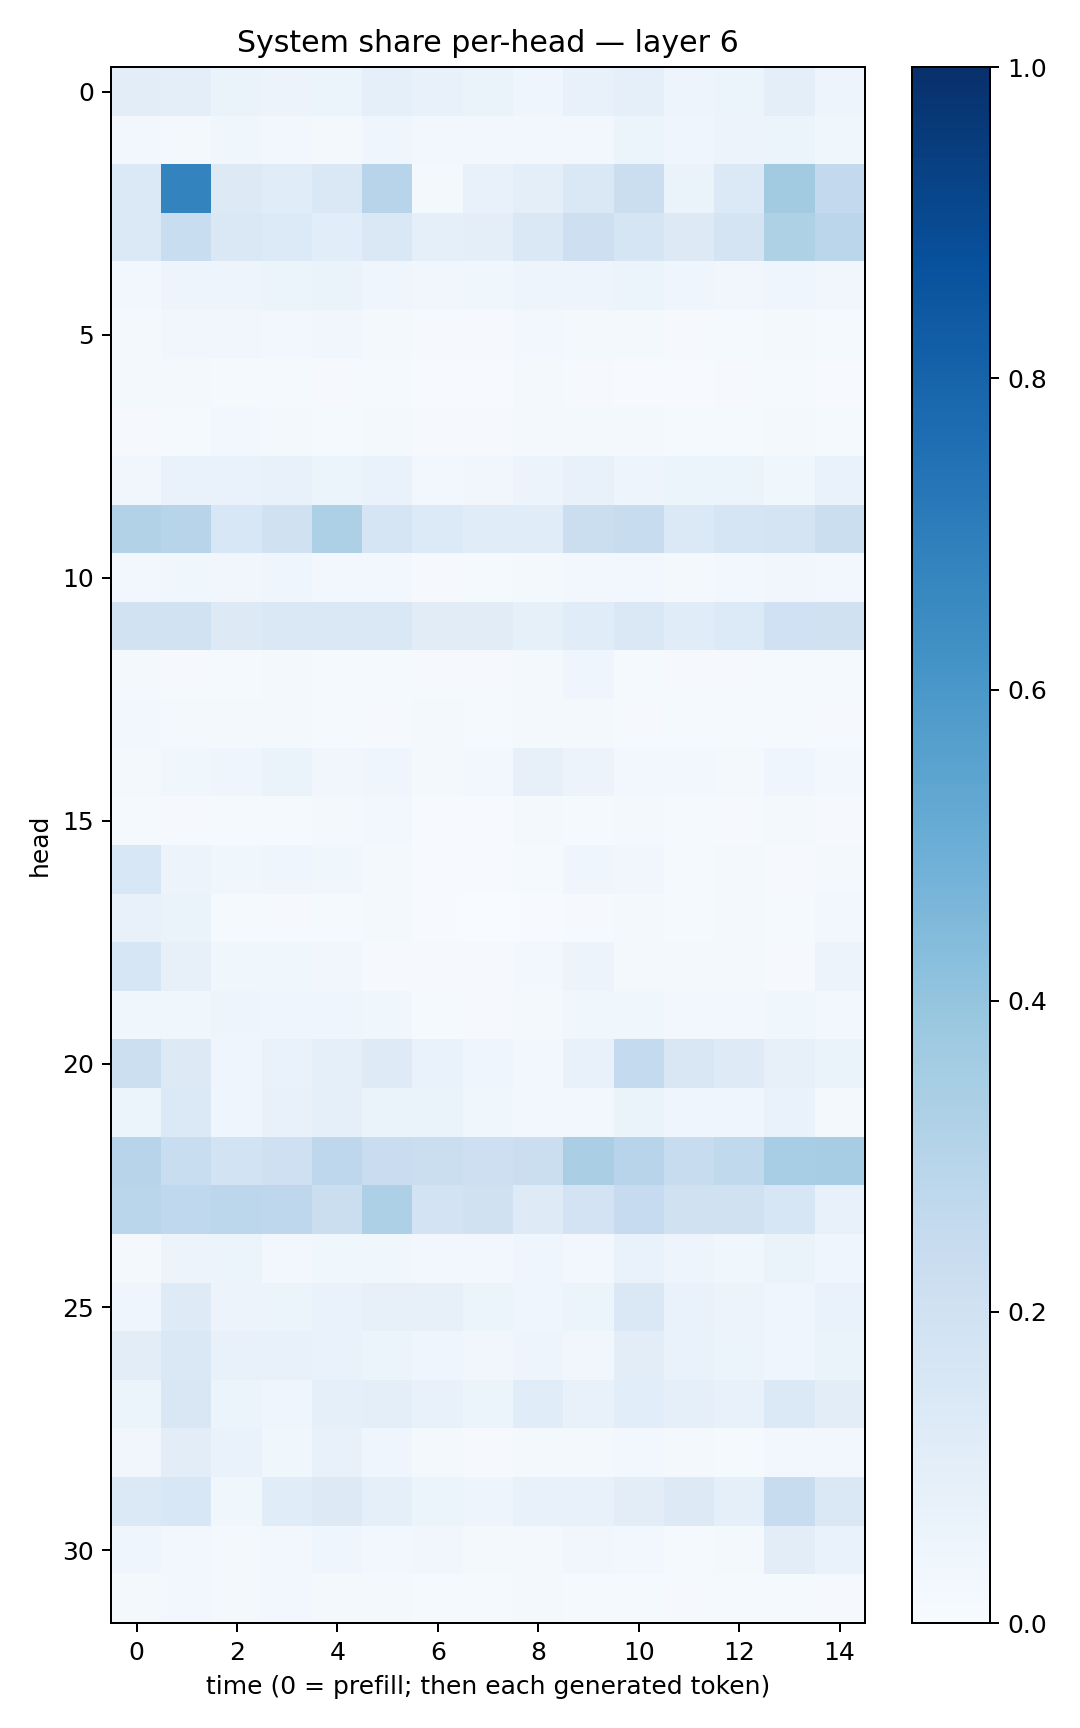

Data behind this chart, as committed beside it:
0.10539606, 0.09910801, 0.06435616, 0.05666954, 0.06204136, 0.08712683, 0.07426011, 0.06397364, 0.04212897, 0.07209177, 0.08713393, 0.05062003, 0.062276218, 0.10112344, 0.050223853
0.02801, 0.02282, 0.03893, 0.03124, 0.01995, 0.04487, 0.02553, 0.02978, 0.03025, 0.02636, 0.05147, 0.0451, 0.05629, 0.05234, 0.03863
0.1367, 0.6777, 0.1323, 0.114, 0.1437, 0.2965, 0.01643, 0.07587, 0.09504, 0.1454, 0.2214, 0.06624, 0.1382, 0.3602, 0.26
0.1391, 0.2311, 0.1413, 0.1355, 0.1077, 0.1481, 0.08902, 0.09493, 0.1436, 0.2142, 0.1692, 0.1253, 0.1747, 0.3238, 0.2826
0.02781, 0.04935, 0.04743, 0.05315, 0.06553, 0.04449, 0.03265, 0.03689, 0.05017, 0.04815, 0.05142, 0.04107, 0.03468, 0.04302, 0.03166
0.02047, 0.03407, 0.03137, 0.02647, 0.03158, 0.02043, 0.008781, 0.008122, 0.02385, 0.01759, 0.01855, 0.007859, 0.01512, 0.01821, 0.01274
0.01583, 0.01746, 0.01527, 0.01478, 0.008123, 0.01251, 0.006174, 0.00757, 0.02283, 0.01051, 0.007048, 0.005957, 0.008811, 0.01387, 0.006447
0.009699, 0.01504, 0.02444, 0.01944, 0.01287, 0.02044, 0.01148, 0.01058, 0.01733, 0.01566, 0.02109, 0.01455, 0.01418, 0.01643, 0.01404
0.03253, 0.06989, 0.06858, 0.07161, 0.06176, 0.07001, 0.02929, 0.03278, 0.05635, 0.07492, 0.04973, 0.05117, 0.05889, 0.03886, 0.06797
0.3102, 0.2943, 0.1543, 0.1983, 0.3243, 0.166, 0.135, 0.1141, 0.1133, 0.2207, 0.242, 0.1376, 0.1681, 0.1763, 0.2232
0.02803, 0.03646, 0.0315, 0.03916, 0.02679, 0.0299, 0.01115, 0.01517, 0.01731, 0.0274, 0.03112, 0.02167, 0.02531, 0.03271, 0.02639
0.1892, 0.1942, 0.1279, 0.1416, 0.1468, 0.1424, 0.1118, 0.1104, 0.0843, 0.1153, 0.1477, 0.1165, 0.1348, 0.1993, 0.1956
0.01707, 0.0105, 0.01546, 0.01957, 0.01274, 0.01533, 0.008076, 0.009396, 0.0233, 0.04243, 0.01216, 0.009183, 0.0108, 0.01203, 0.01333
0.02609, 0.02183, 0.01611, 0.02293, 0.01348, 0.01156, 0.01836, 0.01269, 0.01921, 0.01829, 0.01091, 0.01528, 0.01444, 0.01362, 0.009724
0.0176, 0.03639, 0.03928, 0.06531, 0.03282, 0.03994, 0.0204, 0.02461, 0.07832, 0.058, 0.02774, 0.02381, 0.02273, 0.03977, 0.03016
0.01546, 0.01115, 0.01403, 0.01519, 0.02034, 0.02562, 0.00753, 0.006253, 0.01784, 0.01342, 0.01807, 0.01211, 0.008531, 0.01747, 0.009732
0.1556, 0.05752, 0.03554, 0.04043, 0.03828, 0.01723, 0.005106, 0.006064, 0.01196, 0.04246, 0.03349, 0.01267, 0.01694, 0.01144, 0.02007
0.07039, 0.06611, 0.01418, 0.01098, 0.01319, 0.01605, 0.004574, 0.002659, 0.005236, 0.009081, 0.02244, 0.01312, 0.02093, 0.01286, 0.02608
0.1633, 0.08024, 0.03848, 0.03585, 0.03483, 0.01038, 0.008038, 0.008851, 0.02658, 0.05771, 0.02103, 0.01575, 0.01897, 0.009278, 0.05519
0.03586, 0.0367, 0.0507, 0.03908, 0.04385, 0.0367, 0.01546, 0.009991, 0.02105, 0.03592, 0.03573, 0.02452, 0.02404, 0.03801, 0.02724
0.2175, 0.1327, 0.045, 0.06779, 0.08842, 0.1225, 0.06832, 0.04113, 0.02856, 0.0709, 0.2551, 0.1487, 0.1218, 0.08153, 0.06572
0.05141, 0.1392, 0.04588, 0.07423, 0.08617, 0.06508, 0.06349, 0.03772, 0.02543, 0.03049, 0.06581, 0.03909, 0.04163, 0.06944, 0.0188
0.2932, 0.233, 0.1864, 0.2046, 0.2746, 0.2277, 0.2193, 0.213, 0.2203, 0.3377, 0.2941, 0.2355, 0.2652, 0.3443, 0.3488
0.2878, 0.2695, 0.2791, 0.2738, 0.2189, 0.325, 0.181, 0.199, 0.1216, 0.1825, 0.2478, 0.1974, 0.199, 0.1586, 0.07357
0.01683, 0.05649, 0.05129, 0.02848, 0.03892, 0.03548, 0.03037, 0.02634, 0.04408, 0.02988, 0.06988, 0.04897, 0.03532, 0.06251, 0.04515
0.04339, 0.1217, 0.05782, 0.0609, 0.06873, 0.07937, 0.07849, 0.05329, 0.04265, 0.06105, 0.1452, 0.07007, 0.05523, 0.04284, 0.06775
0.1016, 0.1439, 0.07672, 0.07319, 0.06839, 0.0602, 0.03936, 0.03445, 0.05041, 0.03177, 0.1045, 0.06646, 0.05184, 0.04657, 0.06259
0.06143, 0.1499, 0.05351, 0.04608, 0.09268, 0.09714, 0.07426, 0.06026, 0.1171, 0.07572, 0.1084, 0.09281, 0.073, 0.138, 0.1028
0.0316, 0.1043, 0.07003, 0.03874, 0.07145, 0.0395, 0.02159, 0.008981, 0.01708, 0.02186, 0.02649, 0.02024, 0.01316, 0.02488, 0.02388
0.1393, 0.1545, 0.03812, 0.1135, 0.125, 0.09351, 0.06019, 0.04813, 0.07556, 0.07317, 0.1018, 0.1302, 0.09232, 0.2366, 0.1421
0.04492, 0.02593, 0.01828, 0.02593, 0.04591, 0.02681, 0.03183, 0.02261, 0.01824, 0.03175, 0.03078, 0.014, 0.01718, 0.1028, 0.0688
0.02205, 0.02621, 0.0161, 0.02655, 0.02247, 0.01701, 0.01218, 0.01229, 0.01976, 0.01478, 0.01502, 0.01089, 0.0135, 0.01209, 0.008433
